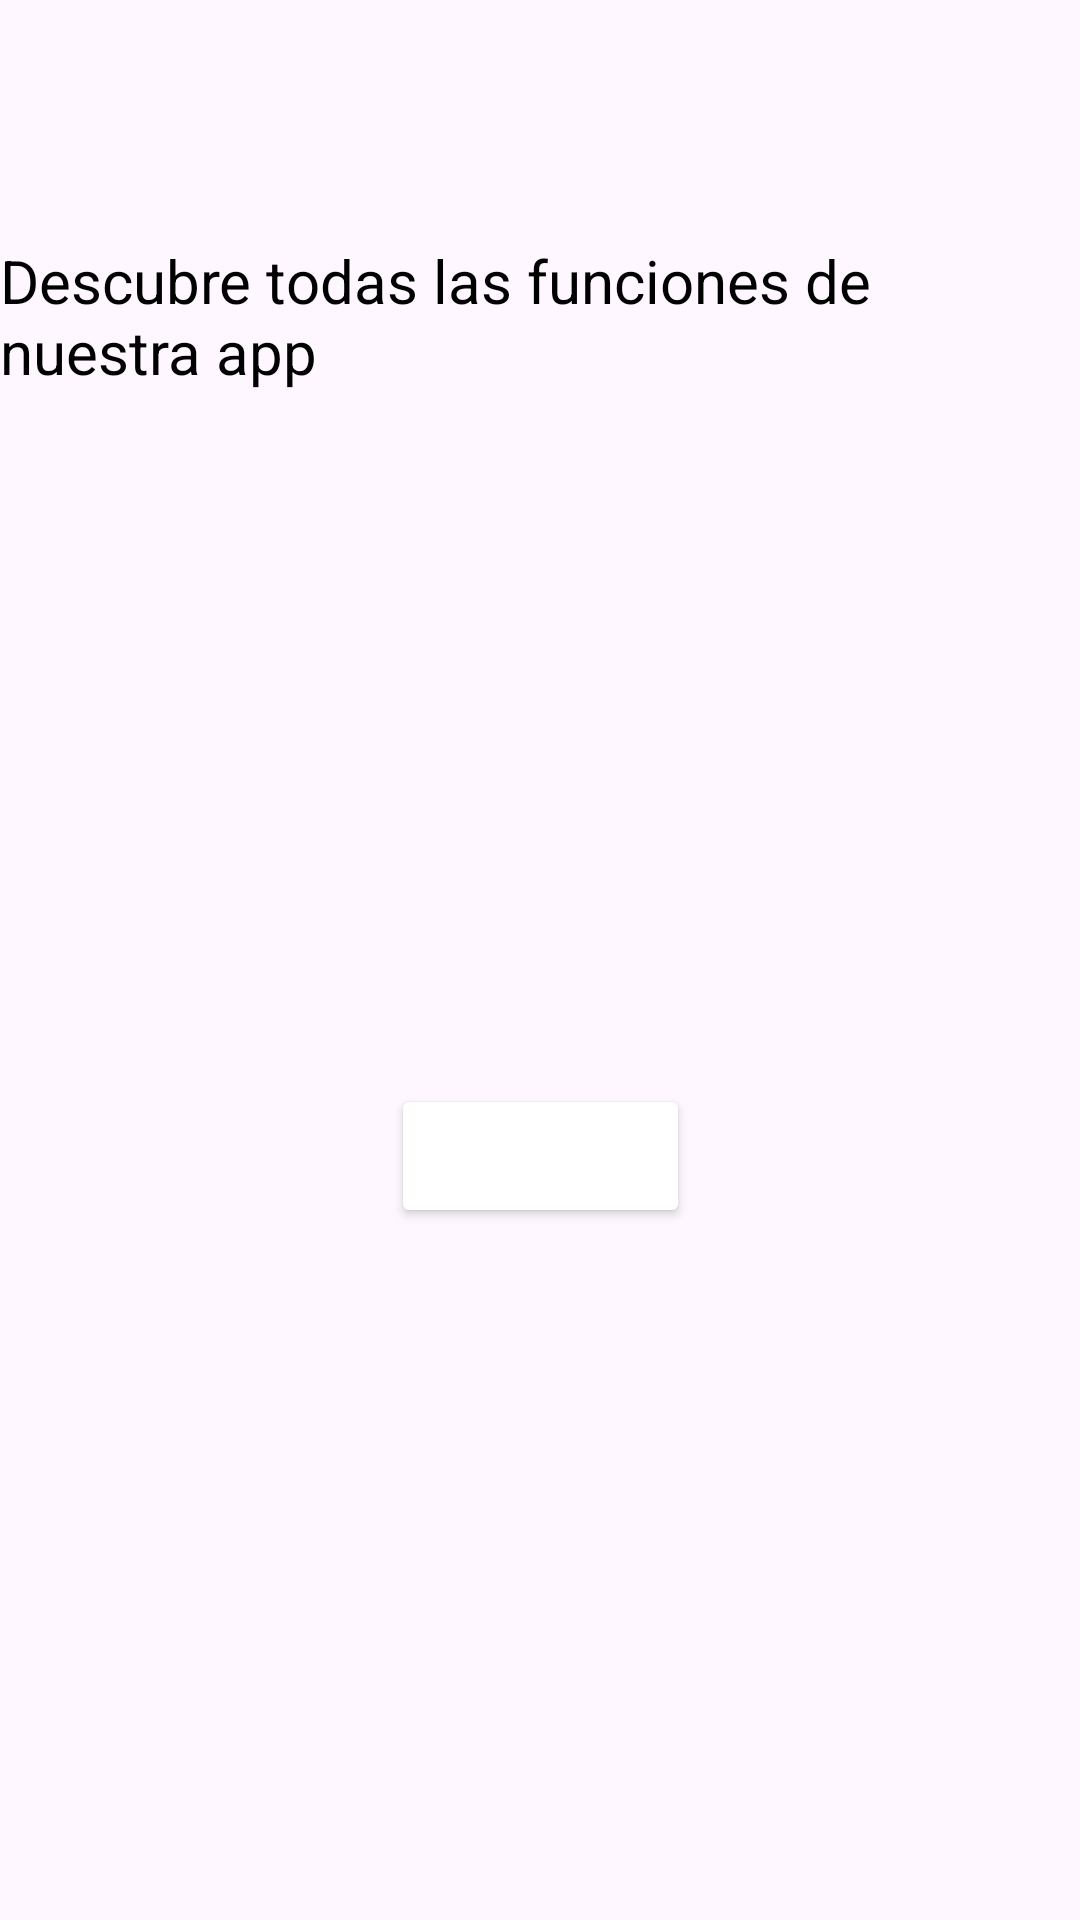

Here is an Android app screen rendered from its layout file. Give the layout XML and the strings, colors and styles it references.
<!-- AndroidManifest.xml: application theme Theme.RETROWARE -->
<!-- res/layout/fragment_tab_notice2.xml -->
<?xml version="1.0" encoding="utf-8"?>
<androidx.constraintlayout.widget.ConstraintLayout xmlns:android="http://schemas.android.com/apk/res/android"
    xmlns:tools="http://schemas.android.com/tools"
    android:layout_width="match_parent"
    android:layout_height="match_parent"
    xmlns:app="http://schemas.android.com/apk/res-auto"
    tools:context=".tabNotice2">

    <TextView
        android:id="@+id/tvtabNotice2"
        android:layout_width="wrap_content"
        android:layout_height="wrap_content"
        android:text="Descubre todas las funciones de nuestra app"
        android:textColor="@color/black"
        android:textSize="20sp"
        android:layout_marginTop="80dp"
        android:layout_marginHorizontal="20dp"
        app:layout_constraintTop_toTopOf="parent"
        app:layout_constraintStart_toStartOf="parent"
        app:layout_constraintEnd_toEndOf="parent"/>

    <Button
        android:id="@+id/btnComenzar"
        android:layout_width="wrap_content"
        android:layout_height="wrap_content"
        android:text="Comenzar"
        android:backgroundTint="@color/celeste"
        android:textColor="@color/white"
        app:layout_constraintTop_toBottomOf="@id/tvtabNotice2"
        app:layout_constraintStart_toStartOf="parent"
        app:layout_constraintEnd_toEndOf="parent"
        app:layout_constraintBottom_toBottomOf="parent"/>


</androidx.constraintlayout.widget.ConstraintLayout>
<!-- resources referenced by this layout -->
<resources>
  <color name="black">#FF000000</color>
  <color name="white">#FFFFFFFF</color>
  <style name="Theme.RETROWARE" parent="Base.Theme.RETROWARE" />
  <style name="Base.Theme.RETROWARE" parent="Theme.Material3.DayNight.NoActionBar">
          
          
      </style>
</resources>
